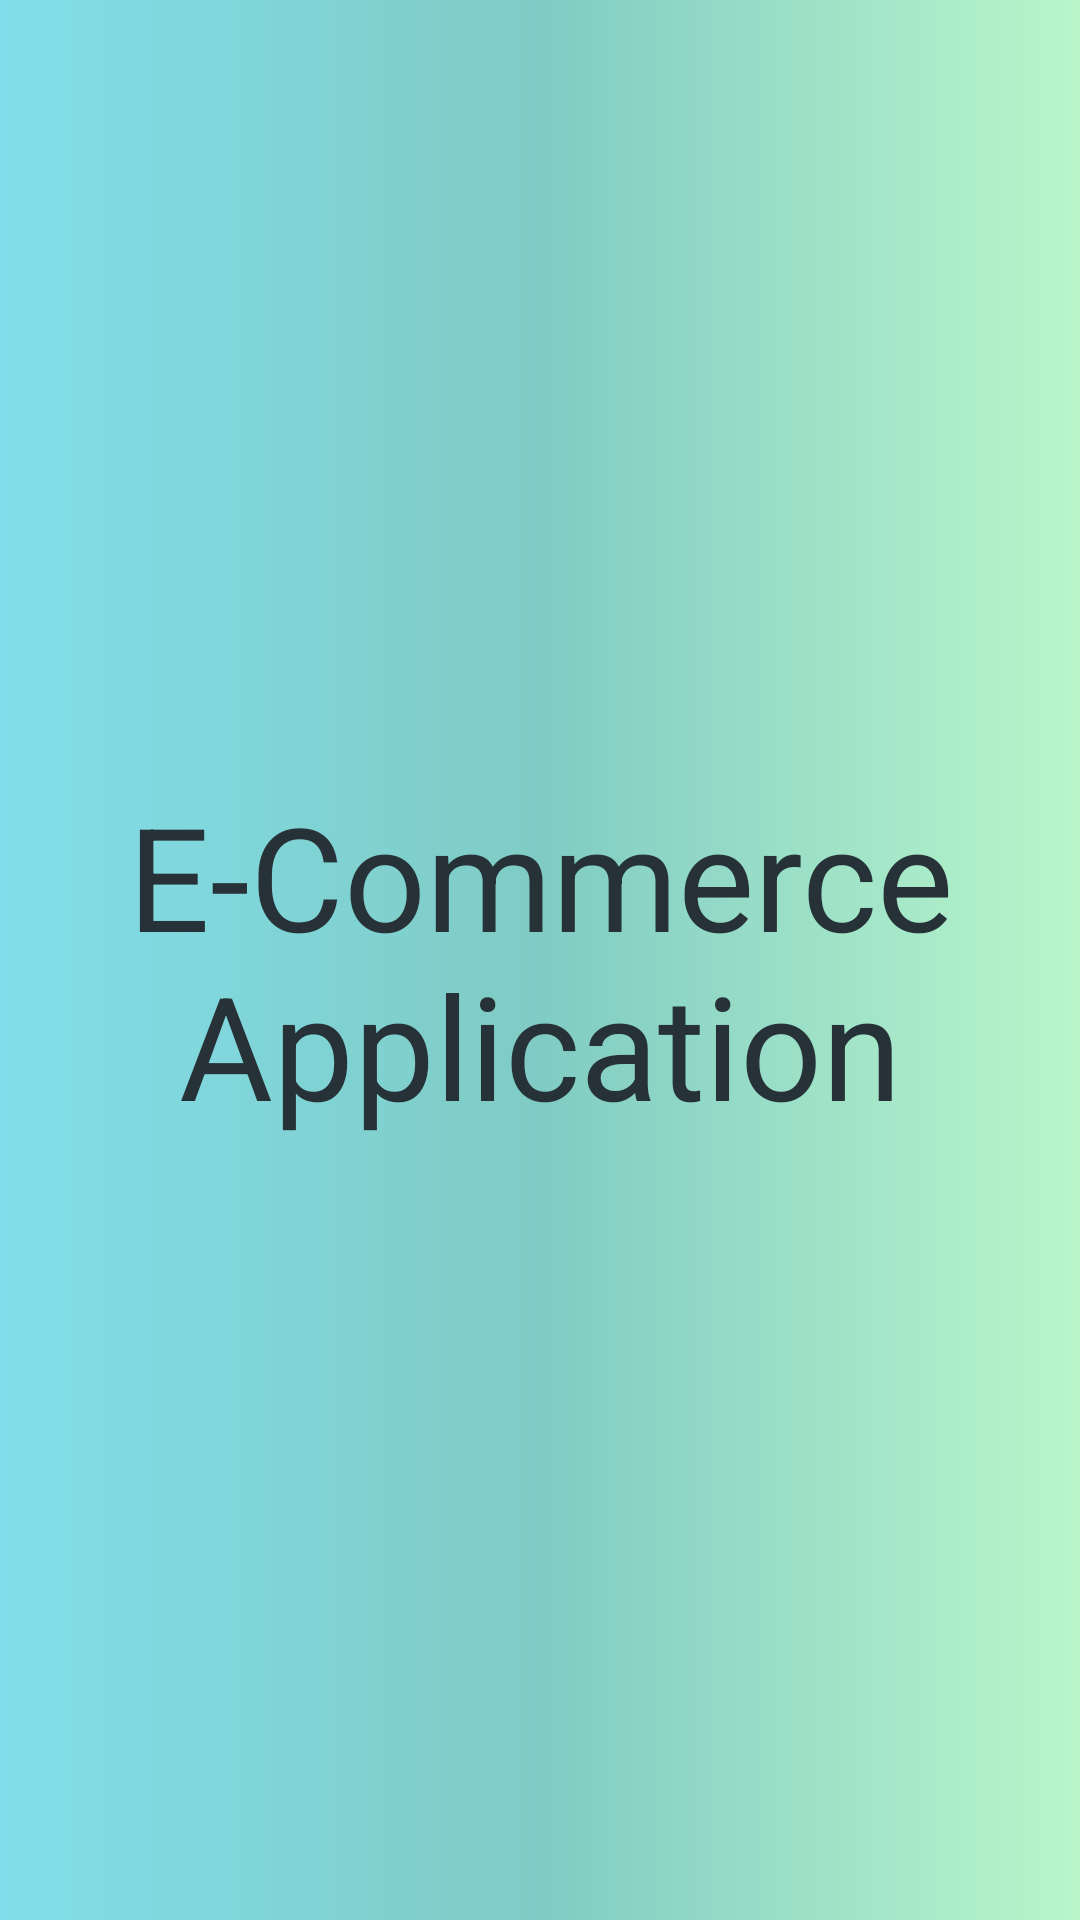

Write the Android layout XML for this screen, with the resource values it uses.
<!-- AndroidManifest.xml: application theme Theme.ECommerceApp -->
<!-- res/layout/activity_splash_screen.xml -->
<?xml version="1.0" encoding="utf-8"?>
<androidx.constraintlayout.widget.ConstraintLayout xmlns:android="http://schemas.android.com/apk/res/android"
    xmlns:app="http://schemas.android.com/apk/res-auto"
    xmlns:tools="http://schemas.android.com/tools"
    android:layout_width="match_parent"
    android:layout_height="match_parent"
    android:background="@drawable/search_section_background"
    tools:context=".activities.SplashScreenActivity">

    <TextView
        android:id="@+id/textView"
        android:layout_width="wrap_content"
        android:layout_height="wrap_content"
        android:text="E-Commerce Application"
        android:textAlignment="center"
        android:textColor="@color/text_color"
        android:textSize="48sp"
        app:layout_constraintBottom_toBottomOf="parent"
        app:layout_constraintEnd_toEndOf="parent"
        app:layout_constraintStart_toStartOf="parent"
        app:layout_constraintTop_toTopOf="parent" />
</androidx.constraintlayout.widget.ConstraintLayout>
<!-- resources referenced by this layout -->
<resources>
  <color name="text_color">#263238</color>
  <!-- drawable search_section_background (drawable) -->
  <?xml version="1.0" encoding="utf-8"?>
  <shape xmlns:android="http://schemas.android.com/apk/res/android">
      <gradient
          android:startColor="@color/search_section_background_start_color"
          android:centerColor="@color/search_section_background_center_color"
          android:endColor="@color/search_section_background_end_color"/>
  </shape>
  <style name="Theme.ECommerceApp" parent="Base.Theme.ECommerceApp" />
  <color name="search_section_background_start_color">#80DEEA</color>
  <color name="search_section_background_center_color">#80CBC4</color>
  <color name="search_section_background_end_color">#B9F6CA</color>
  <style name="Base.Theme.ECommerceApp" parent="Theme.MaterialComponents.DayNight.NoActionBar">
          
          
      </style>
</resources>
